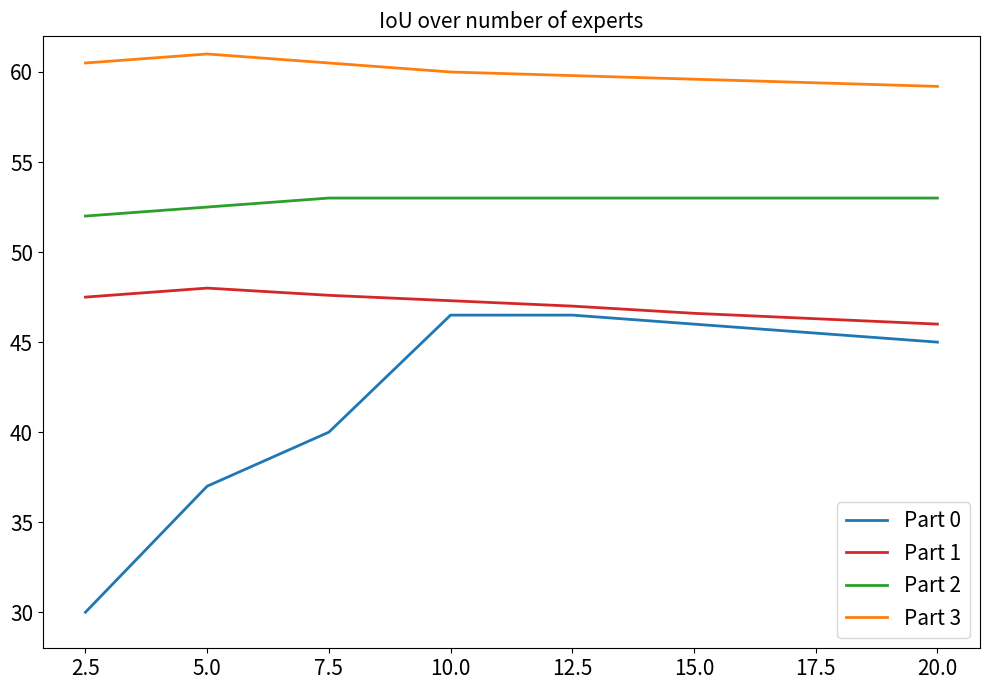

This chart was generated by the following Python code:
import matplotlib.pyplot as plt
from matplotlib.figure import Figure
from matplotlib.axes import Axes
import numpy as np


# rcParams setting
plt.rcParams['lines.linewidth'] = 2

# data setting
x_loc = np.linspace(2.5, 20, 8)
data = np.array(
    [[30, 37, 40, 46.5, 46.5, 46, 45.5, 45],
     [47.5, 48, 47.6, 47.3, 47, 46.6, 46.3, 46],
     [52, 52.5, 53, 53, 53, 53, 53, 53],
     [60.5, 61, 60.5, 60, 59.8, 59.6, 59.4, 59.2]])

name_list = [f'Part {i}' for i in range(4)]

# customizing setting
color_list = ['tab:blue', 'tab:red', 'tab:green', 'tab:orange']

# plotting
fig: Figure
ax: Axes
fig, ax = plt.subplots(figsize=(10, 7))

for line_idx in range(len(name_list)):
    ax.plot(x_loc, data[line_idx],
            color=color_list[line_idx],
            label=name_list[line_idx])

# customizing
ax.set_ylim([28, 62])
ax.set_title('IoU over number of experts', fontsize=15)
ax.legend(loc='lower right', fontsize=15)
ax.tick_params(labelsize=15)

fig.tight_layout()
fig.show()
    